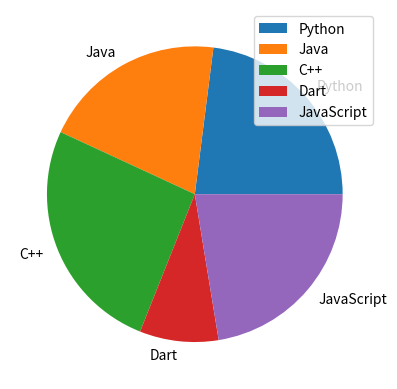

This figure's Python source:
"""
    Matplotlib and Web Scrapping
"""

import matplotlib.pyplot as plt
languages = ["Python", "Java", "C++", "Dart", "JavaScript"]
jobs = [80, 70, 90, 30, 78]

plt.pie(jobs, labels=languages)
plt.legend()

plt.show()